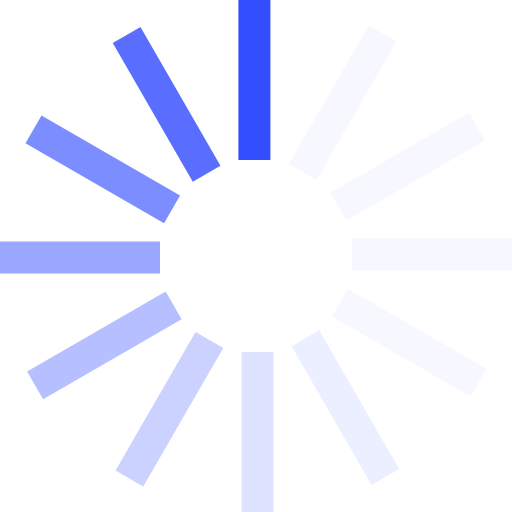
t = 0.00 s
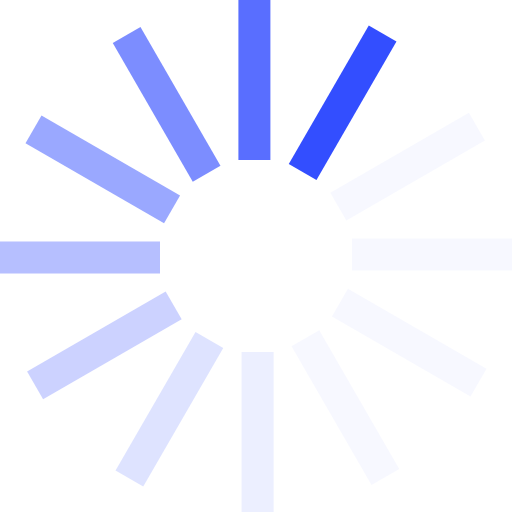
t = 0.17 s
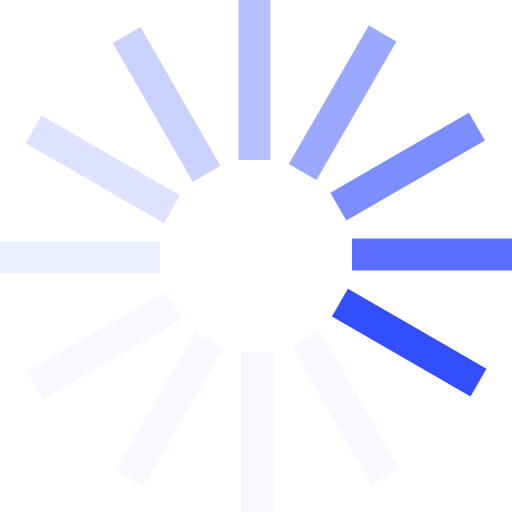
t = 0.37 s
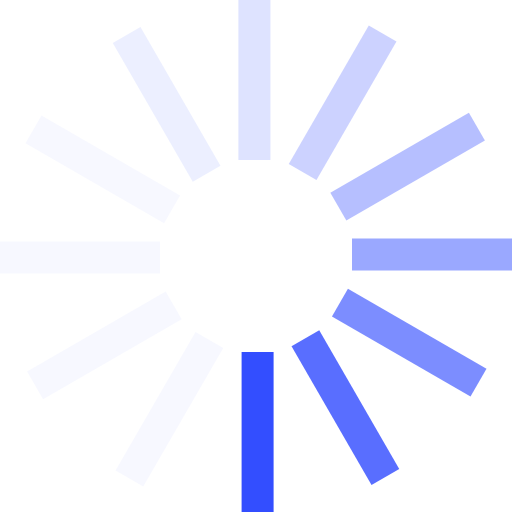
t = 0.54 s
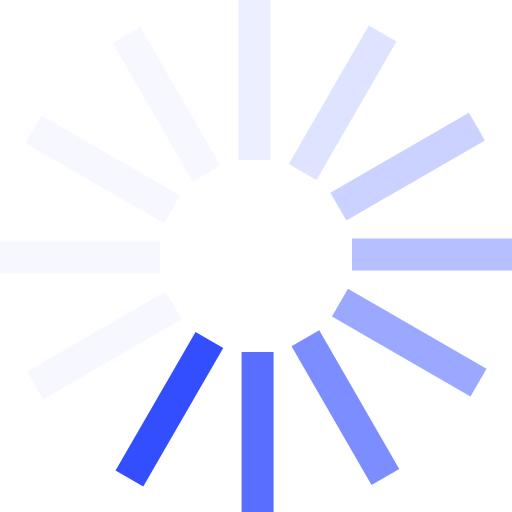
t = 0.71 s
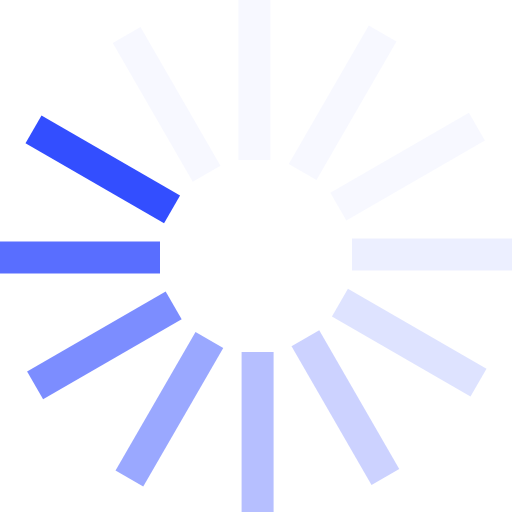
t = 0.91 s

The animated SVG that drew these frames (rendered in a browser with its animation timeline set to each time). Animation: 1 SMIL element (animateTransform=1); one cycle of 1.08 s, repeats indefinitely.

<?xml version="1.0" encoding="UTF-8" standalone="no"?><svg xmlns:svg="http://www.w3.org/2000/svg" xmlns="http://www.w3.org/2000/svg" xmlns:xlink="http://www.w3.org/1999/xlink" version="1.0" width="64px" height="64px" viewBox="0 0 128 128" xml:space="preserve"><g><path d="M59.6 0h8v40h-8V0z" fill="#334eff" fill-opacity="1"/><path d="M59.6 0h8v40h-8V0z" fill="#d6dcff" fill-opacity="0.2" transform="rotate(30 64 64)"/><path d="M59.6 0h8v40h-8V0z" fill="#d6dcff" fill-opacity="0.2" transform="rotate(60 64 64)"/><path d="M59.6 0h8v40h-8V0z" fill="#d6dcff" fill-opacity="0.2" transform="rotate(90 64 64)"/><path d="M59.6 0h8v40h-8V0z" fill="#d6dcff" fill-opacity="0.2" transform="rotate(120 64 64)"/><path d="M59.6 0h8v40h-8V0z" fill="#c1caff" fill-opacity="0.3" transform="rotate(150 64 64)"/><path d="M59.6 0h8v40h-8V0z" fill="#adb8ff" fill-opacity="0.4" transform="rotate(180 64 64)"/><path d="M59.6 0h8v40h-8V0z" fill="#99a6ff" fill-opacity="0.5" transform="rotate(210 64 64)"/><path d="M59.6 0h8v40h-8V0z" fill="#8595ff" fill-opacity="0.6" transform="rotate(240 64 64)"/><path d="M59.6 0h8v40h-8V0z" fill="#7083ff" fill-opacity="0.7" transform="rotate(270 64 64)"/><path d="M59.6 0h8v40h-8V0z" fill="#5c71ff" fill-opacity="0.8" transform="rotate(300 64 64)"/><path d="M59.6 0h8v40h-8V0z" fill="#475fff" fill-opacity="0.9" transform="rotate(330 64 64)"/><animateTransform attributeName="transform" type="rotate" values="0 64 64;30 64 64;60 64 64;90 64 64;120 64 64;150 64 64;180 64 64;210 64 64;240 64 64;270 64 64;300 64 64;330 64 64" calcMode="discrete" dur="1080ms" repeatCount="indefinite"></animateTransform></g></svg>
